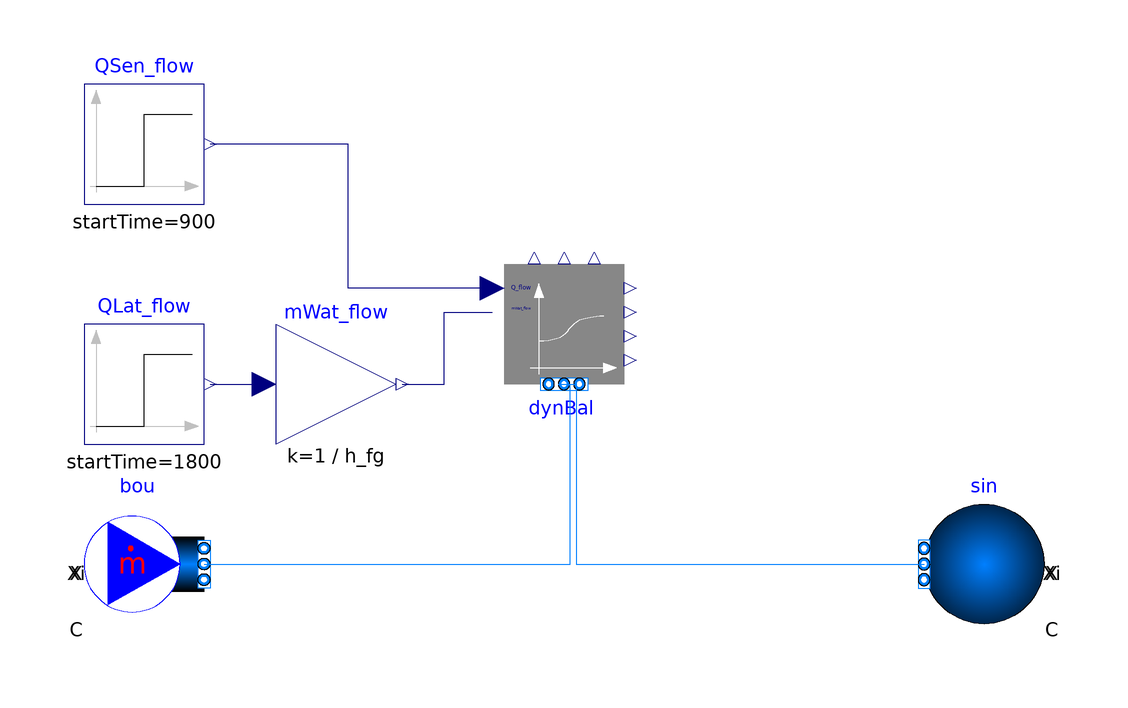

The component connection diagram of the Modelica model below, drawn from its own Placement and Line annotations.

model ConservationEquationStep
  "Model that tests the conservation equation"
extends Modelica.Icons.Example;
 package Medium = Buildings.Media.Air "Medium model";

  constant Modelica.Units.SI.SpecificEnergy h_fg=
      Buildings.Media.Air.enthalpyOfCondensingGas(273.15 + 37)
    "Latent heat of water vapor";

  Buildings.Fluid.Interfaces.ConservationEquation dynBal(
    redeclare package Medium = Medium,
    energyDynamics=Modelica.Fluid.Types.Dynamics.FixedInitial,
    fluidVolume=1,
    use_mWat_flow=true,
//  simplify_mWat_flow=false,
    nPorts=2)           "Dynamic conservation equation"
    annotation (Placement(transformation(extent={{-10,30},{10,50}})));

  Buildings.Fluid.Sources.Boundary_pT sin(
    use_p_in=false,
    redeclare package Medium = Medium,
    p=101325,
    T=283.15,
    nPorts=1)
      annotation (Placement(
        transformation(extent={{80,-10},{60,10}})));
  Buildings.Fluid.Sources.MassFlowSource_T bou(
    redeclare package Medium = Medium,
    m_flow=0.1,
    nPorts=1)    "Boundary condition for mass flow rate"
    annotation (Placement(transformation(extent={{-80,-10},{-60,10}})));

  Modelica.Blocks.Sources.Step QSen_flow(height=1000,startTime=900)
    "Sensible heat flow rate"
    annotation (Placement(transformation(extent={{-80,60},{-60,80}})));
  Modelica.Blocks.Sources.Step QLat_flow(height=1000, startTime=1800)
    "Latent heat flow rate"
    annotation (Placement(transformation(extent={{-80,20},{-60,40}})));
protected
  Modelica.Blocks.Math.Gain mWat_flow(
    final k(unit="kg/J") = 1/h_fg,
    u(final unit="W"),
    y(final unit="kg/s")) "Water flow rate due to latent heat gain"
    annotation (Placement(transformation(extent={{-48,20},{-28,40}})));
equation

  connect(dynBal.Q_flow, QSen_flow.y) annotation (Line(points={{-12,46},{-36,46},
          {-36,70},{-59,70}}, color={0,0,127}));
  connect(dynBal.ports[1], sin.ports[1])
    annotation (Line(points={{-1,30},{2,30},{2,0},{60,0}}, color={0,127,255}));
  connect(bou.ports[1], dynBal.ports[2])
    annotation (Line(points={{-60,0},{1,0},{1,30}}, color={0,127,255}));
  connect(QLat_flow.y, mWat_flow.u)
    annotation (Line(points={{-59,30},{-50,30}}, color={0,0,127}));
  connect(mWat_flow.y, dynBal.mWat_flow) annotation (Line(points={{-27,30},{-20,
          30},{-20,42},{-12,42}}, color={0,0,127}));
  annotation (
  experiment(
      StopTime=2700,
      Tolerance=1e-06,
      __Dymola_Algorithm="Cvode"),
    uses(Modelica(version="4.0.0"), Buildings(version="10.0.0")));
end ConservationEquationStep;